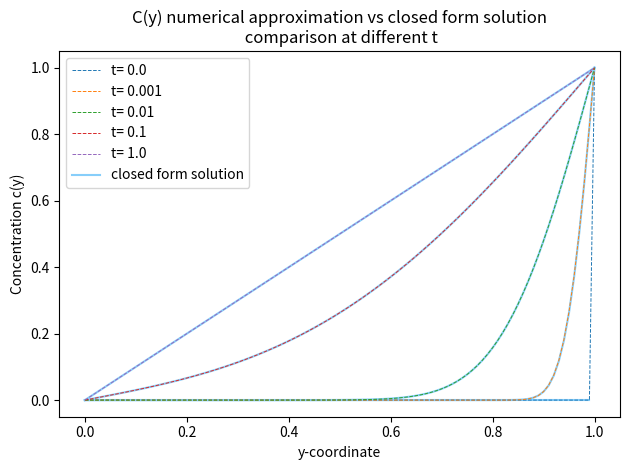

Generate this figure with matplotlib: (Note: this script raises an exception after producing the figure.)
import numpy as np
import matplotlib.pyplot as plt
import matplotlib.animation as animation
import scipy.special

def solve_diff(D, L, N, T, dt, t_arr=None, verbose=True, animate=False):
    dx = L / N
    dt = min(dt, (0.25 * (dx**2 / D)))
    
    timesteps = T / dt
    c = np.zeros((N + 1, N + 1))
     
    c[0, :] = 1
    
    save_steps = {}
    if t_arr is not None:
        for t in t_arr:
            index = int(t / dt)
            save_steps[index] = t
    snapshots = {} 
    
    frames = []
    
    for t in range(int(timesteps) + 1):
        if verbose:
            print(f"Now at t: {t}/{timesteps}")
        grid = c.copy()
        
        if t in save_steps:
            snapshots[save_steps[t]] = grid.copy()
            
        if animate:
            if t % 10 == 0:
                frames.append(c.copy())
                
        y_u = np.roll(grid, -1, axis=0)
        y_d = np.roll(grid, 1, axis=0)
        x_r = np.roll(grid, -1, axis=1)
        x_l = np.roll(grid, 1, axis=1)
        
        c = grid + ((D * dt) / dx**2) * (x_r + x_l - (4 * grid) + y_u + y_d)
        c[0, :] = 1
        c[-1, :] = 0
    
    if animate:
        return frames
    
    return snapshots
            
        
def analytic_sol(D, t, terms, y):
    c_analytical = np.zeros((y.shape[0], terms))
    for i in range(terms):
        er1 = (1 - y + 2 * i) / (2 * np.sqrt(D * t))
        er2 = (1 + y + 2 * i) / (2 * np.sqrt(D * t))
        c_analytical[:, i] = scipy.special.erfc(er1) - scipy.special.erfc(er2)
    c_analytical = np.sum(c_analytical, axis=1)

    return c_analytical
        

def check_sol(D, L, N, T, dt, t_arr, terms):
    num_sol = solve_diff(D, L, N, T, dt, t_arr)
    dx = L / N
    y = np.arange(0, L + 1e-12, dx)
    closed_form = []
    
    for t, c in num_sol.items():
        num = c[:, 5]
        ana_sol = analytic_sol(D, t, terms, y)
        closed_form.append(ana_sol)
        # closed --
        plt.plot(y, ana_sol, color='lightskyblue')
        # num approx
        plt.plot(y, num[::-1], ls='--', zorder =3, label=f"t= {t}", lw=0.7)
    # manual legend entry
    plt.plot([], [], color='lightskyblue', label='closed form solution')
    plt.xlabel("y-coordinate")
    plt.ylabel("Concentration c(y)")
    plt.title("C(y) numerical approximation vs closed form solution\n comparison at different t")
    plt.legend()
    plt.tight_layout()
    plt.savefig('plots/c(y) num vs cf.png', dpi=300, bbox_inches='tight')
    plt.show()


t_arr = np.array([0, 0.001, 0.01, 0.1, 1], dtype="float")
check_sol(1, 1, 100, 1, 0.1, t_arr, terms=10)

snapshots = solve_diff(1, 1, 100, 1, 0.1, t_arr)


# 2d domain for different t
fig, ax = plt.subplots(2, 3, dpi=300, figsize=(12, 8), layout='constrained')
axes = ax.flatten() 

im = None 

for i, (t, c) in enumerate(sorted(snapshots.items())):
    im = axes[i].imshow(c, cmap='magma', origin='upper', extent=[0, 1, 0, 1], vmin=0, vmax=1)
    
    axes[i].set_title(f"t = {t}")
    axes[i].set_xlabel("x")
    axes[i].set_ylabel("y")

for j in range(len(snapshots), len(axes)):
    axes[j].axis('off')

fig.colorbar(im, ax=axes, label='Concentration')
fig.suptitle("C(x,y,t) at different times")
plt.savefig('plots/concentration at different t.png')
plt.show()

video_data = solve_diff(1, 1, 100, 1, 0.1, animate=True)


# generate animated plot
# fig, ax = plt.subplots()
# im = ax.imshow(video_data[0], cmap='magma', origin='upper', animated=True, vmin=0, vmax=1)
# ax.set_title("Diffusion Animation")
# fig.colorbar(im, label="Concentration")

# def update(i):
#     im.set_data(video_data[i])
#     ax.set_title(f"Time Step: {i*10}") 
#     return [im]

# ani = animation.FuncAnimation(fig, update, frames=len(video_data), interval=30, blit=True)
# ani.save('diffusion_heat.gif', writer='pillow', fps=30)

# plt.show()


        

        
    
   
        
    
        
